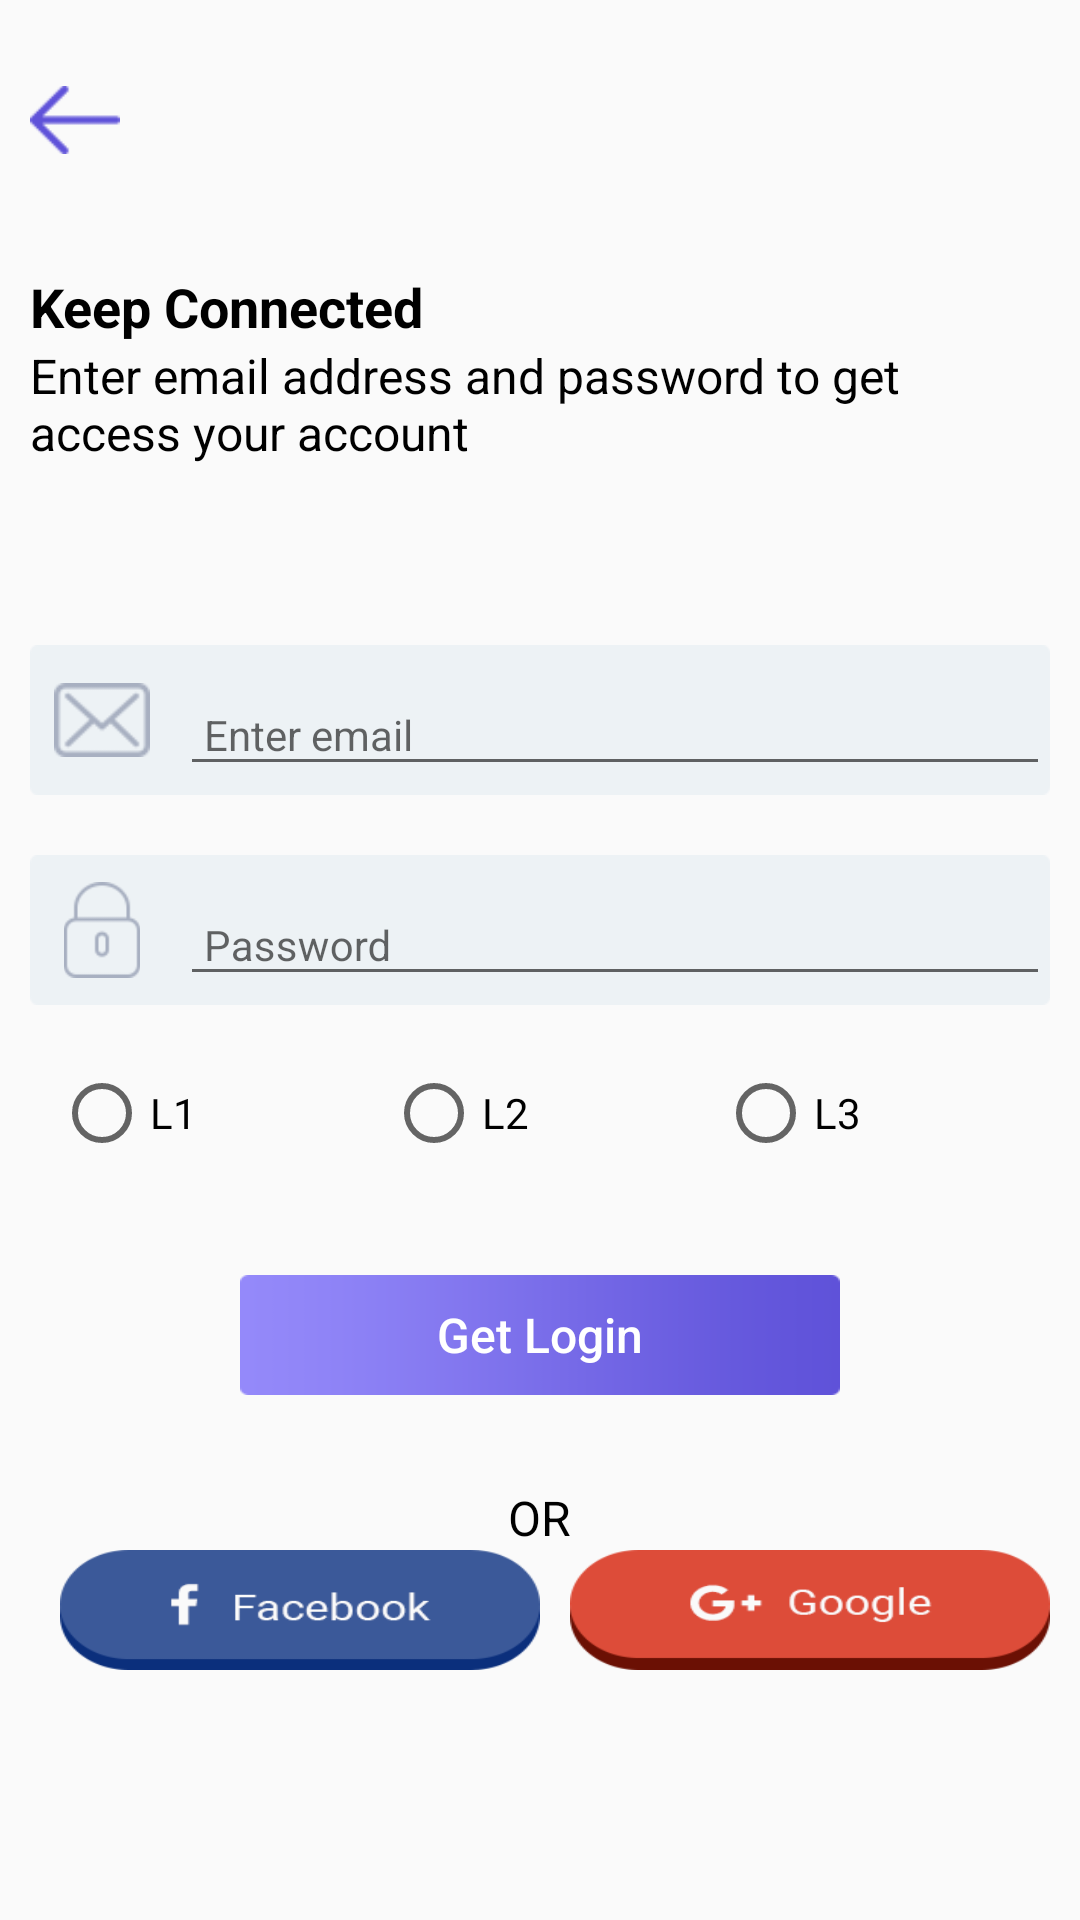

Layout XML and referenced resources for this Android screen:
<!-- AndroidManifest.xml: application theme AppTheme -->
<!-- res/layout/activity_register.xml -->
<?xml version="1.0" encoding="utf-8"?>
<layout>
    <LinearLayout xmlns:android="http://schemas.android.com/apk/res/android"
        xmlns:app="http://schemas.android.com/apk/res-auto"
        xmlns:tools="http://schemas.android.com/tools"
        android:layout_width="match_parent"
        android:layout_height="match_parent"

        tools:context=".login.LoginActivity">

        <LinearLayout
            android:layout_width="match_parent"
            android:layout_height="match_parent"
            android:orientation="vertical">
            <ScrollView
                android:layout_width="match_parent"
                android:layout_height="match_parent">

                <LinearLayout
                    android:layout_margin="10dp"
                    android:layout_width="match_parent"
                    android:layout_height="match_parent"
                    android:orientation="vertical">

                    <ImageView
                        android:layout_marginLeft="0dp"
                        android:layout_marginTop="10dp"
                        android:layout_width="30dp"
                        android:layout_height="40dp"
                        android:src="@drawable/arrow_left"/>

                    <LinearLayout
                        android:layout_marginTop="30dp"
                        android:layout_width="match_parent"
                        android:orientation="vertical"
                        android:layout_height="wrap_content">

                        <TextView
                            android:layout_width="wrap_content"
                            android:layout_height="wrap_content"
                            android:textSize="18sp"
                            android:text="@string/keep_connected"
                            android:textColor="@color/black"
                            android:textStyle="bold"
                            />
                        <TextView
                            android:layout_width="wrap_content"
                            android:layout_height="wrap_content"
                            android:textSize="16sp"
                            android:text="@string/entermailaddress"
                            android:textColor="@color/black"

                            />
                    </LinearLayout>


                    <LinearLayout
                        android:layout_marginTop="60dp"
                        android:orientation="vertical"
                        android:layout_width="match_parent"
                        android:layout_height="wrap_content">
                        <RelativeLayout
                            android:paddingLeft="8dp"
                            android:layout_width="match_parent"
                            android:layout_height="50dp"
                            android:background="@drawable/etbg">
                            <ImageView
                                android:id="@+id/iv_email"
                                android:layout_centerVertical="true"
                                android:layout_width="32dp"
                                android:layout_height="32dp"
                                android:src="@drawable/email"/>

                            <android.support.design.widget.TextInputLayout
                                android:layout_marginLeft="10dp"
                                android:layout_toRightOf="@+id/iv_email"
                                android:layout_width="match_parent"
                                android:layout_height="wrap_content">
                                <android.support.design.widget.TextInputEditText
                                    android:id="@+id/etEmail"
                                    android:layout_width="match_parent"
                                    android:layout_height="wrap_content"
                                    android:paddingLeft="8dp"
                                    android:singleLine="true"
                                    android:hint="Enter email"
                                    android:textSize="14sp"/>
                            </android.support.design.widget.TextInputLayout>
                        </RelativeLayout>

                        <RelativeLayout
                            android:layout_marginTop="20dp"
                            android:paddingLeft="8dp"
                            android:layout_width="match_parent"
                            android:layout_height="50dp"
                            android:background="@drawable/etbg">

                            <ImageView
                                android:id="@+id/iv_passord"
                                android:layout_width="32dp"
                                android:layout_height="32dp"
                                android:layout_centerVertical="true"
                                android:src="@drawable/password" />

                            <android.support.design.widget.TextInputLayout
                                android:layout_marginLeft="10dp"
                                android:layout_toRightOf="@+id/iv_passord"
                                android:layout_width="match_parent"
                                android:layout_height="wrap_content">
                                <android.support.design.widget.TextInputEditText
                                    android:id="@+id/etPassword"
                                    android:layout_width="match_parent"
                                    android:layout_height="wrap_content"
                                    android:paddingLeft="8dp"
                                    android:singleLine="true"
                                    android:hint="Password"
                                    android:inputType="textPassword"
                                    android:textSize="14sp"/>
                            </android.support.design.widget.TextInputLayout>
                        </RelativeLayout>

                        <RelativeLayout
                            android:visibility="gone"
                            android:layout_marginTop="20dp"
                            android:paddingLeft="8dp"
                            android:layout_width="match_parent"
                            android:layout_height="50dp"
                            android:background="@drawable/etbg">

                            <ImageView
                                android:id="@+id/iv_passord1"
                                android:layout_width="32dp"
                                android:layout_height="32dp"
                                android:layout_centerVertical="true"
                                android:src="@drawable/password" />

                            <android.support.design.widget.TextInputLayout
                                android:layout_marginLeft="10dp"
                                android:layout_toRightOf="@+id/iv_passord1"
                                android:layout_width="match_parent"
                                android:layout_height="wrap_content">
                                <android.support.design.widget.TextInputEditText
                                    android:id="@+id/etConfirmPassword"
                                    android:layout_width="match_parent"
                                    android:layout_height="wrap_content"
                                    android:paddingLeft="8dp"
                                    android:singleLine="true"
                                    android:hint="Enter password"
                                    android:textSize="14sp"/>
                            </android.support.design.widget.TextInputLayout>
                        </RelativeLayout>

                        <LinearLayout
                            android:layout_marginTop="20dp"
                            android:paddingLeft="8dp"
                            android:layout_width="match_parent"
                            android:layout_height="50dp"
                            android:orientation="horizontal">


                       <RadioGroup
                           android:layout_width="match_parent"
                           android:layout_height="wrap_content"
                           android:orientation="horizontal"
                           android:weightSum="3">
                           <RadioButton
                               android:layout_width="match_parent"
                               android:layout_weight="1"
                               android:layout_height="wrap_content"
                               android:text="L1"
                               android:textSize="14sp"/>
                           <RadioButton
                               android:layout_width="match_parent"
                               android:layout_weight="1"
                               android:layout_height="wrap_content"
                               android:text="L2"
                               android:textSize="14sp"/>
                           <RadioButton
                               android:layout_width="match_parent"
                               android:layout_weight="1"
                               android:layout_height="wrap_content"
                               android:text="L3"
                               android:textSize="14sp"/>
                       </RadioGroup>
                        </LinearLayout>



                        <Button
                            android:id="@+id/btnLogin"
                            android:layout_marginBottom="10dp"
                            android:layout_gravity="center_horizontal"
                            android:layout_marginTop="20dp"
                            android:layout_width="200dp"
                            android:textColor="@color/white"
                            android:textSize="16sp"
                            android:textAllCaps="false"
                            android:text="@string/get_login"
                            android:layout_height="40dp"
                            android:background="@drawable/blue_button">
                        </Button>


                        <TextView
                            android:layout_marginTop="20dp"
                            android:layout_gravity="center_horizontal"
                            android:layout_width="wrap_content"
                            android:layout_height="wrap_content"
                            android:textSize="16sp"
                            android:textColor="@color/black"
                            android:text="@string/orsigninwith"/>

                        <LinearLayout
                            android:layout_width="match_parent"
                            android:layout_height="wrap_content"
                            android:weightSum="2"
                            android:orientation="horizontal">

                            <ImageView
                                android:layout_marginLeft="10dp"
                                android:layout_width="match_parent"
                                android:layout_height="40dp"
                                android:layout_weight="1"
                                android:background="@drawable/facebook">
                            </ImageView>

                            <ImageView
                                android:layout_marginLeft="10dp"
                                android:layout_width="match_parent"
                                android:layout_height="40dp"
                                android:layout_weight="1"
                                android:background="@drawable/google">
                            </ImageView>

                        </LinearLayout>
                    </LinearLayout>

                </LinearLayout>
            </ScrollView>
        </LinearLayout>

    </LinearLayout>
</layout>
<!-- resources referenced by this layout -->
<resources>
  <color name="black">#000000</color>
  <color name="white">#fff</color>
  <!-- drawable arrow_left: png bitmap (drawable, 603 bytes) -->
  <!-- drawable blue_button: png bitmap (drawable, 694 bytes) -->
  <!-- drawable email: png bitmap (drawable, 1074 bytes) -->
  <!-- drawable etbg: png bitmap (drawable, 668 bytes) -->
  <!-- drawable facebook: png bitmap (drawable, 4746 bytes) -->
  <!-- drawable google: png bitmap (drawable, 4974 bytes) -->
  <!-- drawable password: png bitmap (drawable, 996 bytes) -->
  <string name="entermailaddress">Enter email address and password to get access your account</string>
  <string name="get_login">Get Login</string>
  <string name="keep_connected">Keep Connected</string>
  <string name="orsigninwith">OR</string>
  <style name="AppTheme" parent="Theme.AppCompat.Light.NoActionBar">
          
          <item name="colorPrimary">@color/colorPrimary</item>
          <item name="colorPrimaryDark">@color/colorPrimaryDark</item>
          <item name="colorAccent">@color/colorAccent</item>
      </style>
  <color name="colorPrimary">#675bde</color>
  <color name="colorPrimaryDark">#675bde</color>
  <color name="colorAccent">#D81B60</color>
</resources>
